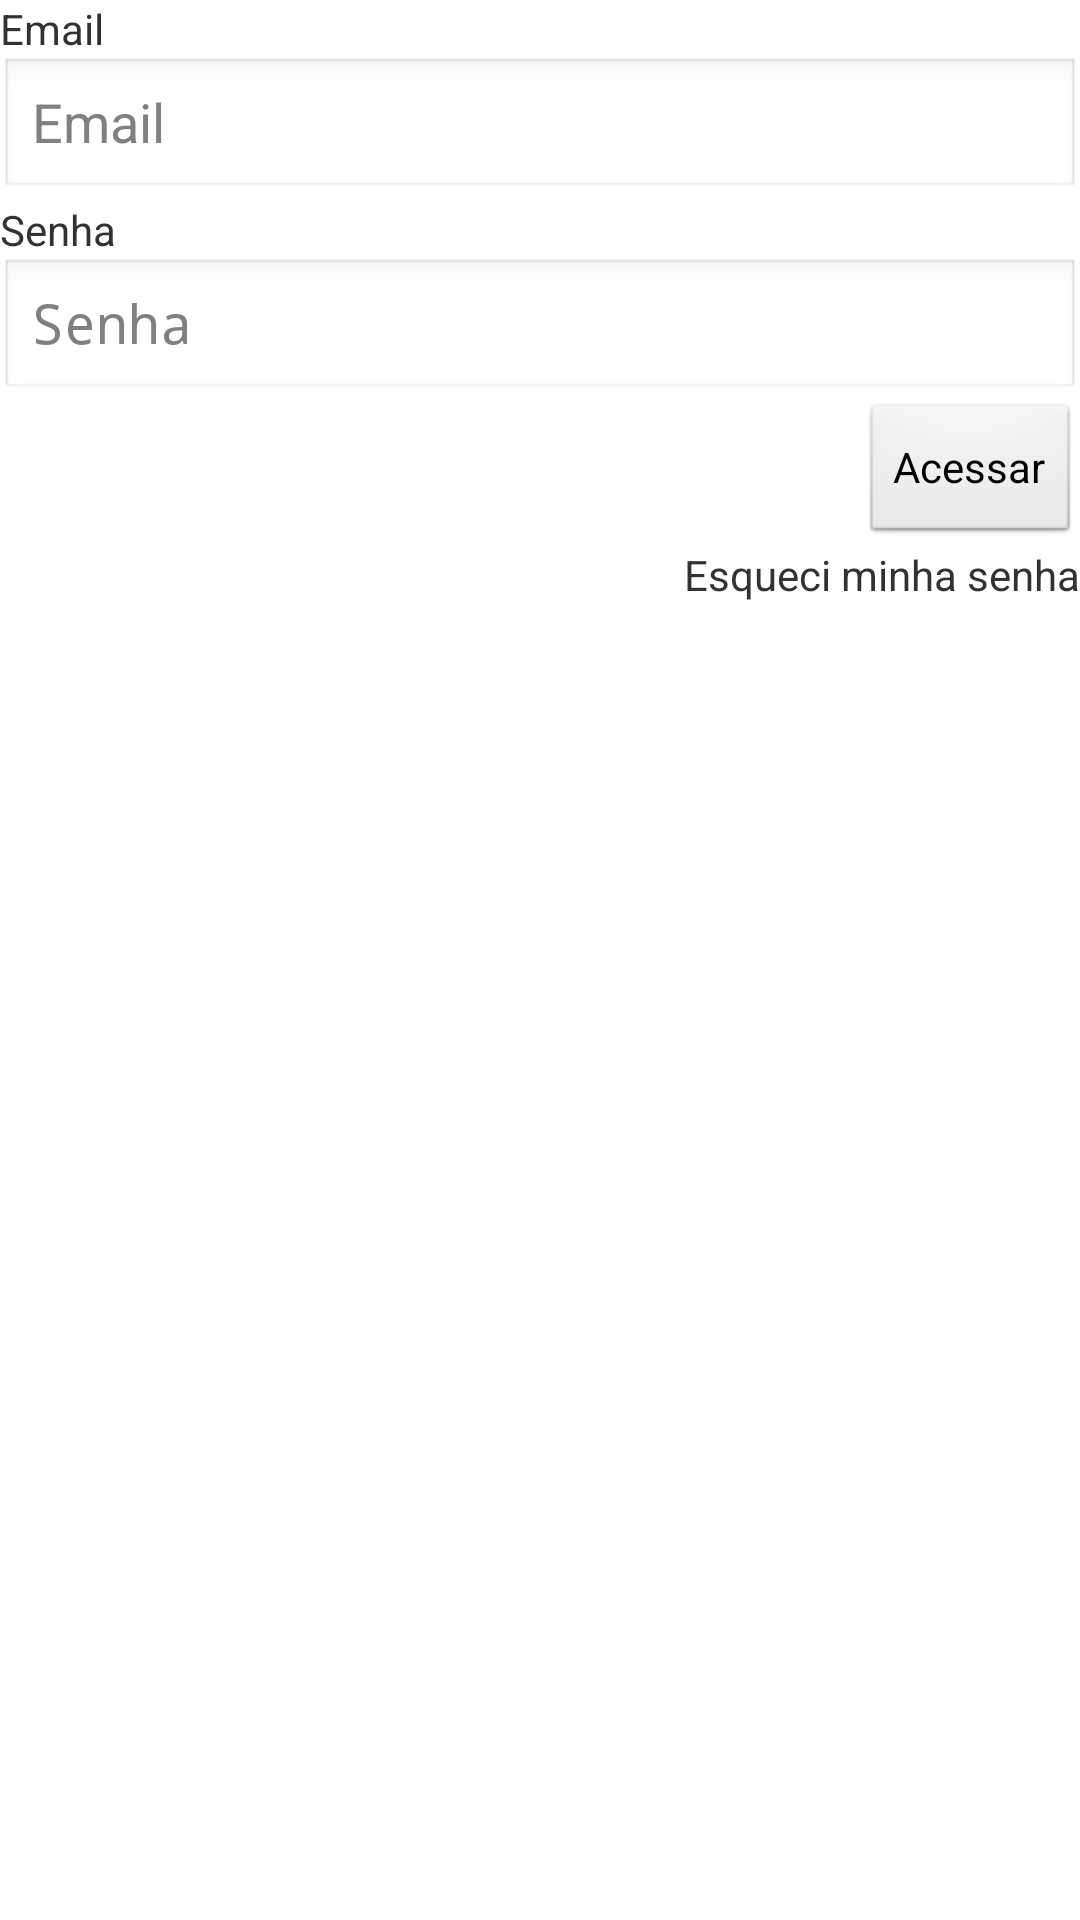

Write the Android layout XML for this screen, with the resource values it uses.
<!-- AndroidManifest.xml: application theme android:Theme.Light.NoTitleBar -->
<!-- res/layout/login.xml -->
<?xml version="1.0" encoding="utf-8"?>
<LinearLayout xmlns:android="http://schemas.android.com/apk/res/android"
    android:orientation="vertical" android:layout_width="match_parent"
    android:layout_height="match_parent"
    android:layout_marginLeft="15dp"
    android:layout_marginRight="15dp"
    android:layout_marginTop="20dp">

    <TextView
        android:layout_width="match_parent"
        android:layout_height="wrap_content"
        android:text="@string/email"/>

    <EditText
        android:layout_width="match_parent"
        android:layout_height="wrap_content"
        android:inputType="textEmailAddress"
        android:hint="Email"
        android:id="@+id/email"/>

    <TextView
        android:layout_width="match_parent"
        android:layout_height="wrap_content"
        android:text="@string/senha"/>

    <EditText
        android:layout_width="match_parent"
        android:layout_height="wrap_content"
        android:inputType="textPassword"
        android:hint="Senha"
        android:id="@+id/senha"/>

    <Button
        android:layout_width="wrap_content"
        android:layout_height="wrap_content"
        android:layout_gravity="right"
        android:text="@string/acessar"
        android:onClick="realizarLogin"/>

    <TextView
        android:layout_width="match_parent"
        android:layout_height="wrap_content"
        android:gravity="right"
        android:text="@string/esqueci_minha_senha"
        android:onClick="recuperarSenha"
        android:clickable="true"/>

</LinearLayout>
<!-- resources referenced by this layout -->
<resources>
  <string name="acessar">Acessar</string>
  <string name="email">Email</string>
  <string name="esqueci_minha_senha">Esqueci minha senha</string>
  <string name="senha">Senha</string>
</resources>
